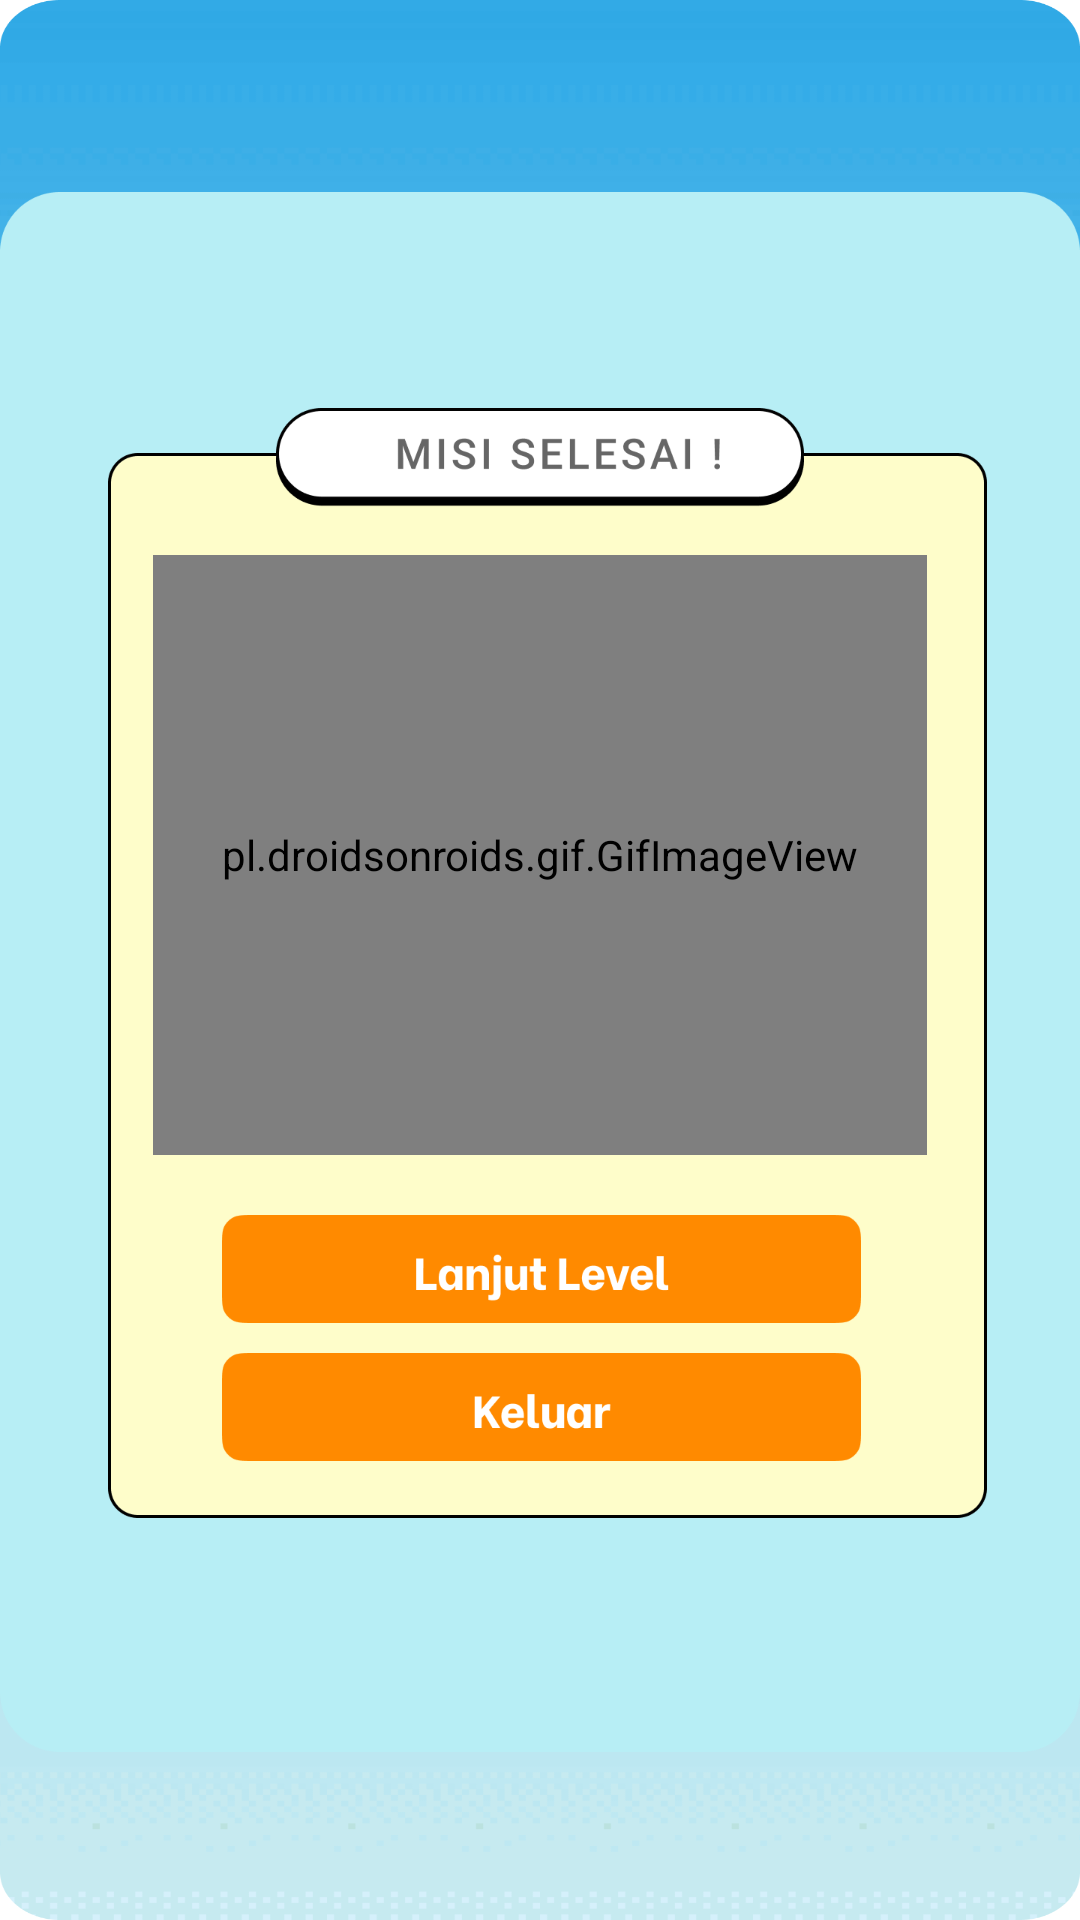

Write the Android layout XML for this screen, with the resource values it uses.
<!-- AndroidManifest.xml: application theme Theme.Winner -->
<!-- res/layout/activity_finish.xml -->
<?xml version="1.0" encoding="utf-8"?>
<androidx.constraintlayout.widget.ConstraintLayout xmlns:android="http://schemas.android.com/apk/res/android"
    xmlns:app="http://schemas.android.com/apk/res-auto"
    xmlns:tools="http://schemas.android.com/tools"
    android:layout_width="match_parent"
    android:layout_height="match_parent"
    android:background="@drawable/blue_bg"
    tools:context=".activityPuzzle">


    <ImageView
        android:id="@+id/imageView11"
        android:layout_width="360dp"
        android:layout_height="520dp"
        android:background="#0000"
        android:scaleType="fitXY"
        app:layout_constraintBottom_toBottomOf="parent"
        app:layout_constraintEnd_toEndOf="parent"
        app:layout_constraintStart_toStartOf="parent"
        app:layout_constraintTop_toTopOf="parent"
        app:layout_constraintVertical_bias="0.533"
        app:srcCompat="@drawable/misi_selesai" />


    <pl.droidsonroids.gif.GifImageView
        android:id="@+id/gifImageView3"
        android:layout_width="258dp"
        android:layout_height="200dp"
        android:background="#0000"
        android:scaleType="fitXY"
        android:src="@drawable/nice"
        app:layout_constraintBottom_toBottomOf="@+id/imageView11"
        app:layout_constraintEnd_toEndOf="@+id/imageView11"
        app:layout_constraintStart_toStartOf="@+id/imageView11"
        app:layout_constraintTop_toTopOf="@+id/imageView11"
        app:layout_constraintVertical_bias="0.378" />

    <ImageButton
        android:id="@+id/buttonLanjut"
        android:layout_width="213dp"
        android:layout_height="36dp"
        android:layout_marginTop="20dp"
        android:background="#0000"
        android:scaleType="fitXY"
        app:layout_constraintBottom_toBottomOf="@+id/imageView11"
        app:layout_constraintEnd_toEndOf="@+id/imageView11"
        app:layout_constraintHorizontal_bias="0.503"
        app:layout_constraintStart_toStartOf="@+id/imageView11"
        app:layout_constraintTop_toBottomOf="@+id/gifImageView3"
        app:layout_constraintVertical_bias="0.0"
        app:srcCompat="@drawable/lanjut" />

    <ImageButton
        android:id="@+id/buttonQuit"
        android:layout_width="213dp"
        android:layout_height="36dp"
        android:layout_marginTop="10dp"
        android:background="#0000"
        android:scaleType="fitXY"
        app:layout_constraintBottom_toBottomOf="@+id/imageView11"
        app:layout_constraintEnd_toEndOf="@+id/imageView11"
        app:layout_constraintHorizontal_bias="0.503"
        app:layout_constraintStart_toStartOf="@+id/imageView11"
        app:layout_constraintTop_toBottomOf="@+id/buttonLanjut"
        app:layout_constraintVertical_bias="0.0"
        app:srcCompat="@drawable/keluar" />

    
    
    
    
    
    
    
    
    
    
    
    
    

    
    
    
    
    
    
    
    
    
    
    
    
    


</androidx.constraintlayout.widget.ConstraintLayout>
<!-- resources referenced by this layout -->
<resources>
  <!-- drawable blue_bg: png bitmap (drawable-v24, 47824 bytes) -->
  <!-- drawable keluar: png bitmap (drawable-v24, 3896 bytes) -->
  <!-- drawable lanjut: png bitmap (drawable-v24, 4937 bytes) -->
  <!-- drawable misi_selesai: png bitmap (drawable-v24, 30217 bytes) -->
  <style name="Theme.Winner" parent="Theme.MaterialComponents.DayNight.NoActionBar">
          
          <item name="android:windowFullscreen">true</item>
          <item name="colorPrimary">@color/purple_500</item>
          <item name="colorPrimaryVariant">@color/purple_700</item>
          <item name="colorOnPrimary">@color/white</item>
          
          <item name="colorSecondary">@color/teal_200</item>
          <item name="colorSecondaryVariant">@color/teal_700</item>
          <item name="colorOnSecondary">@color/black</item>
          
          <item name="android:statusBarColor">?attr/colorPrimaryVariant</item>
          
      </style>
  <!-- not gathered from this repository: default colours our renderer supplied (Android Studio template values) -->
  <color name="purple_500">#FF6200EE</color>
  <color name="purple_700">#FF3700B3</color>
  <color name="teal_200">#FF03DAC5</color>
  <color name="teal_700">#FF018786</color>
  <color name="black">#FF000000</color>
  <color name="white">#FFFFFFFF</color>
</resources>
